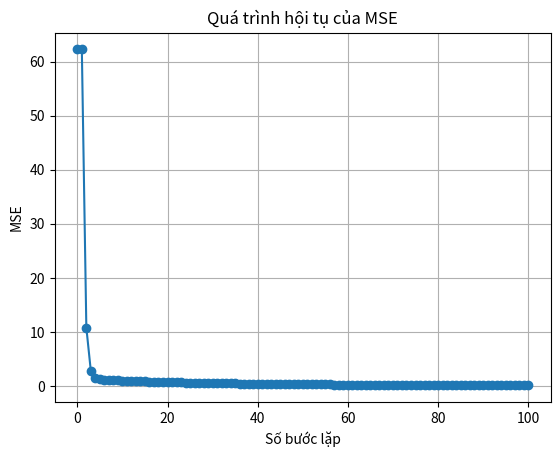

Source code (Python):
import numpy as np
import matplotlib.pyplot as plt

# 1. Biến đầu vào (Features)
x = np.array([
    [1, 2, 3, 4],
    [1, 4, 2, 3],
    [1, 5, 1, 4],
    [1, 3, 4, 2]
], dtype=float)

# 2. Biến đầu ra (Target)
y = np.array([
    [6.0],
    [7.5],
    [8.6],
    [9.1]
])

# 3. Khởi tạo trọng số
w = np.zeros((4, 1))

# 4. Tham số huấn luyện
learning_rate = 0.01
num_steps = 100
MSE_history = []

# 5. Huấn luyện bằng Gradient Descent
y_pred = x @ w
MSE = np.mean((y - y_pred) ** 2)
MSE_history.append(MSE)

for step in range(num_steps):
    y_pred = x @ w
    gradient = (-2 / x.shape[0]) * x.T @ (y - y_pred)
    w = w - learning_rate * gradient
    MSE = np.mean((y - y_pred) ** 2)
    MSE_history.append(MSE)

# 6. In phương trình
terms = [f"{w[0,0]:.2f}"]
for i in range(1, w.shape[0]):
    terms.append(f"{w[i,0]:+.2f}*x{i}")
line_fit = "y=" + "".join(terms)
print("A line fit:", line_fit)

# 7. Đồ thị hội tụ
plt.plot(range(len(MSE_history)), MSE_history, marker='o')
plt.title('Quá trình hội tụ của MSE')
plt.xlabel('Số bước lặp')
plt.ylabel('MSE')
plt.grid(True)
plt.show()